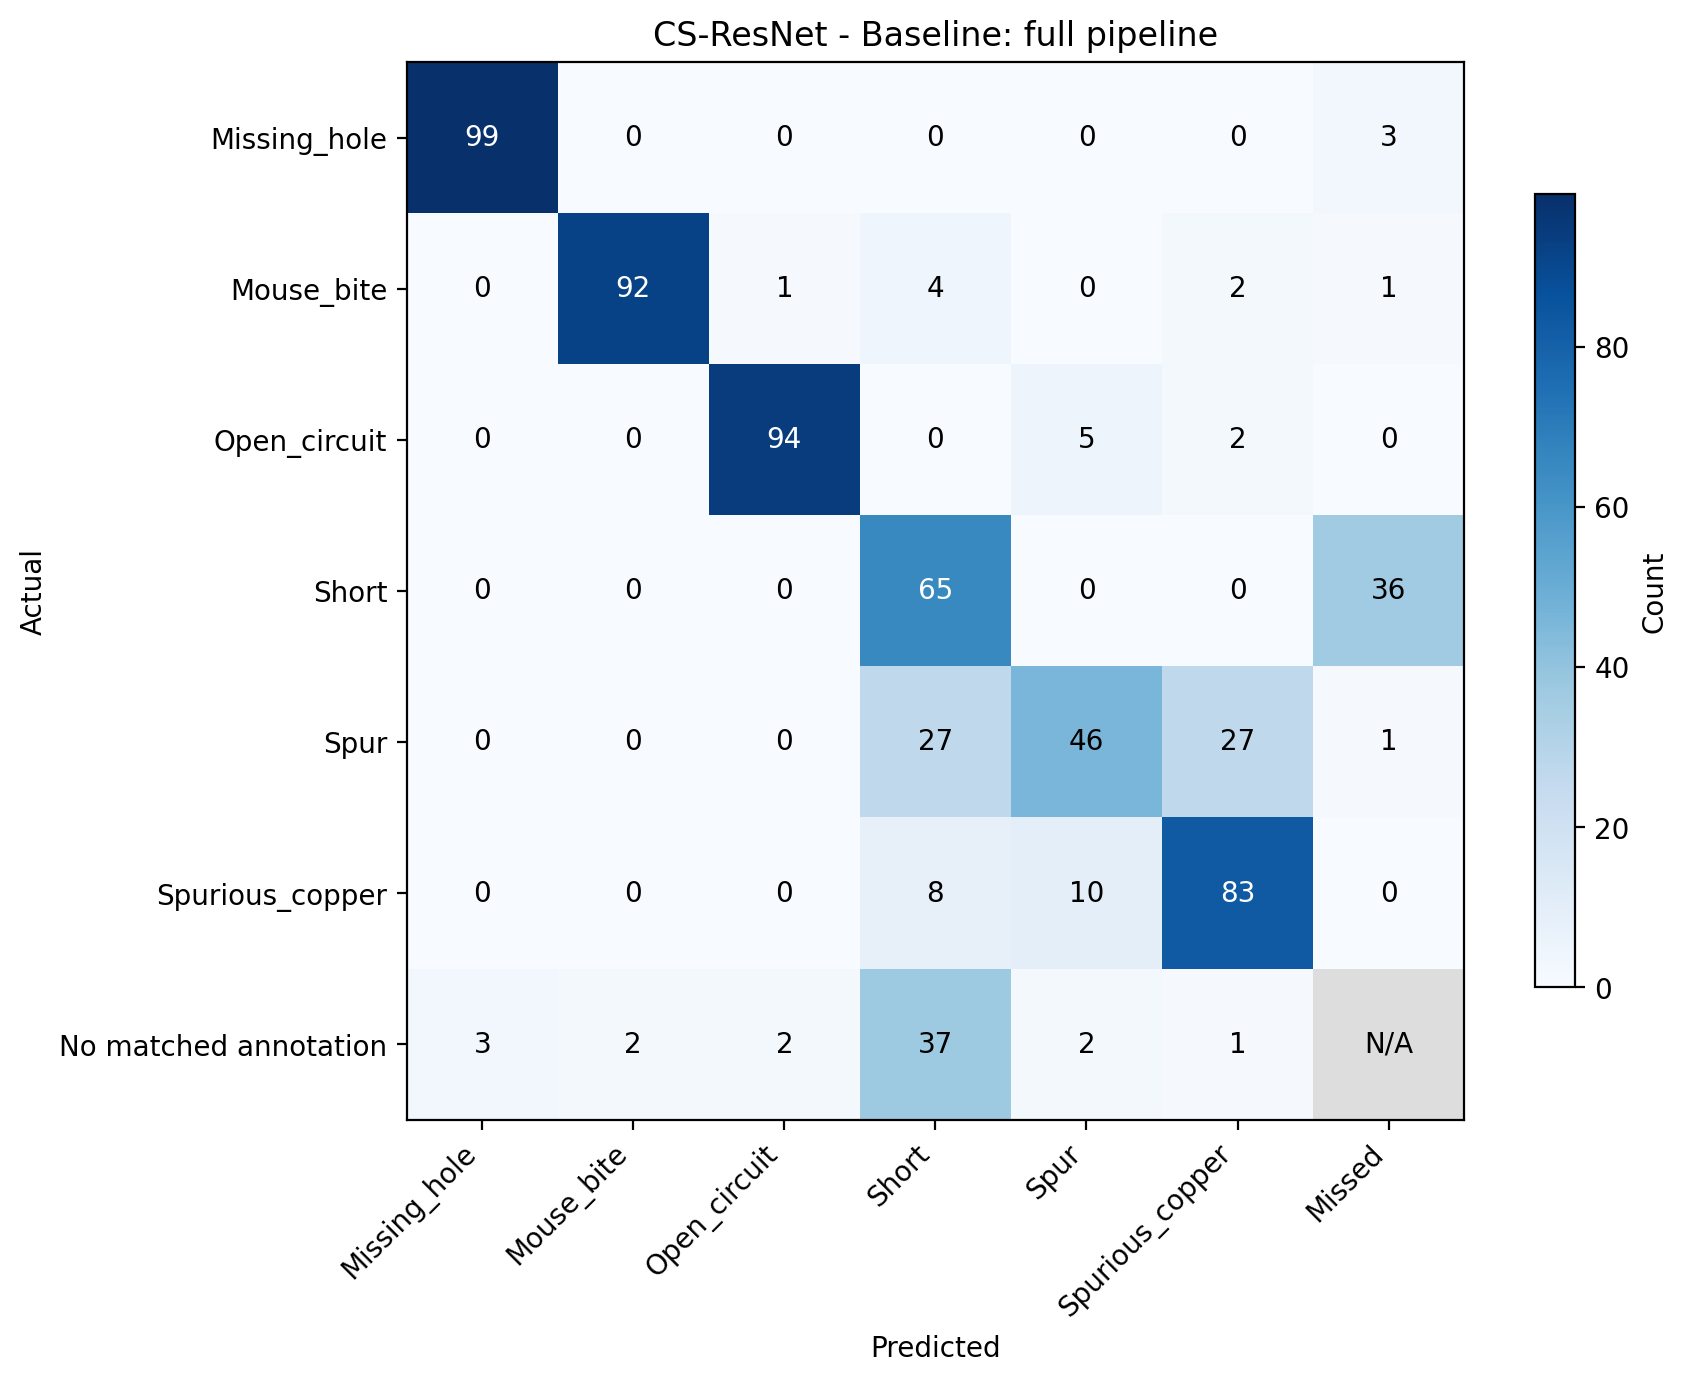

Values plotted in this chart, from the file beside it:
Actual, Missing_hole, Mouse_bite, Open_circuit, Short, Spur, Spurious_copper, Missed
Missing_hole, 99.0, 0.0, 0.0, 0.0, 0.0, 0.0, 3.0
Mouse_bite, 0.0, 92.0, 1.0, 4.0, 0.0, 2.0, 1.0
Open_circuit, 0.0, 0.0, 94.0, 0.0, 5.0, 2.0, 0.0
Short, 0.0, 0.0, 0.0, 65.0, 0.0, 0.0, 36.0
Spur, 0.0, 0.0, 0.0, 27.0, 46.0, 27.0, 1.0
Spurious_copper, 0.0, 0.0, 0.0, 8.0, 10.0, 83.0, 0.0
No matched annotation, 3.0, 2.0, 2.0, 37.0, 2.0, 1.0, 
